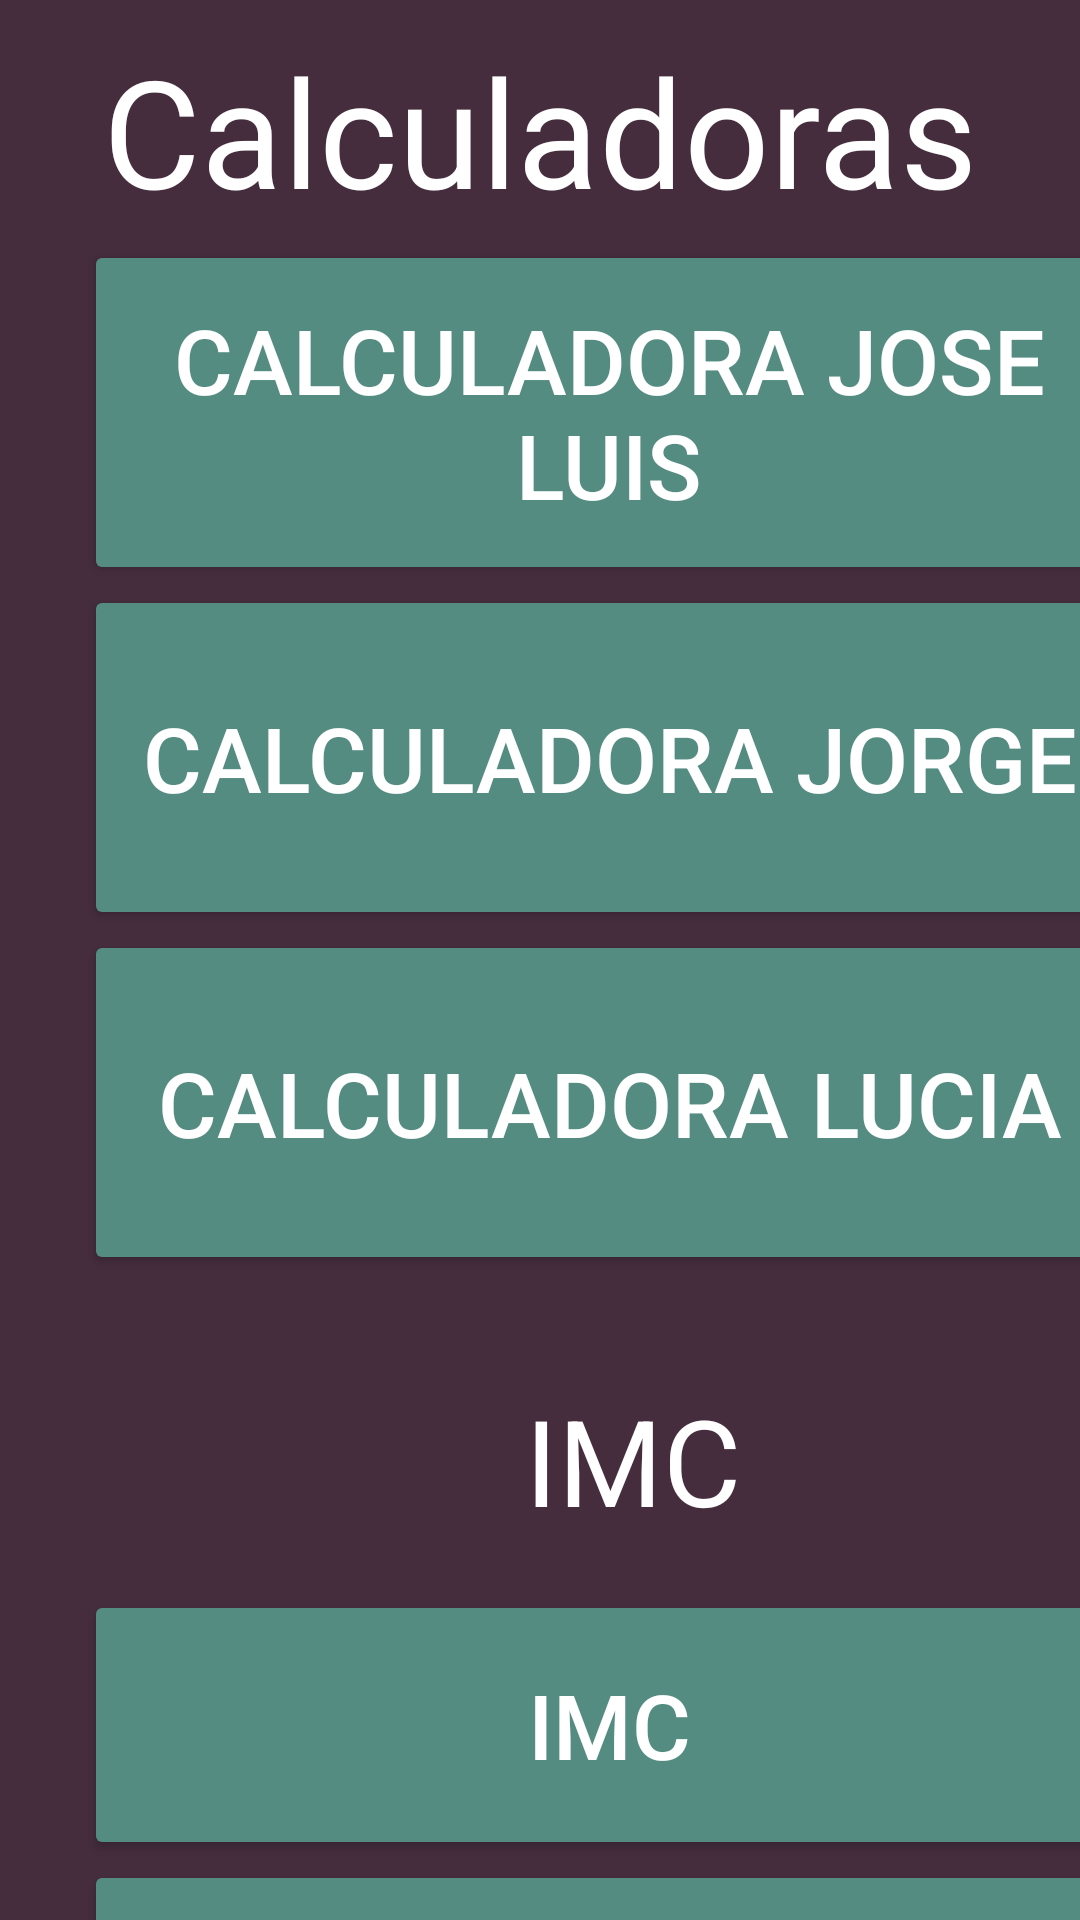

Layout XML and referenced resources for this Android screen:
<!-- AndroidManifest.xml: application theme Theme.CalculadoraIMC -->
<!-- res/layout/activity_main.xml -->
<?xml version="1.0" encoding="utf-8"?>
<androidx.constraintlayout.widget.ConstraintLayout xmlns:android="http://schemas.android.com/apk/res/android"
    xmlns:app="http://schemas.android.com/apk/res-auto"
    xmlns:tools="http://schemas.android.com/tools"
    android:layout_width="match_parent"
    android:layout_height="match_parent"
    tools:context=".MainActivity">

   <LinearLayout
       android:id="@+id/Calculadoras"
       android:layout_width="match_parent"
       android:layout_height="450sp"
       android:orientation="vertical"
       app:layout_constraintStart_toStartOf="parent"
       app:layout_constraintTop_toTopOf="parent">
      <TextView
          android:layout_width="match_parent"
          android:layout_height="60dp"
          android:text="@string/Calculadoras"
          android:textSize="50sp"
          android:textAlignment="center"
          android:textColor="@color/white"
          android:layout_margin="10dp"/>
      <Button
          android:id="@+id/calculadoraJoseLuis"
          android:layout_width="350dp"
          android:layout_height="115dp"
          android:text="@string/calculadora_jose_luis"
          android:backgroundTint="@color/VerdeOscuro"
          android:textColor="@color/white"
          android:textSize="30sp"
          android:layout_marginStart="28dp"/>

      <Button
          android:id="@+id/calculadoraJorge"
          android:layout_width="350dp"
          android:layout_height="115dp"
          android:layout_marginStart="28dp"
          android:textColor="@color/white"
          android:backgroundTint="@color/VerdeOscuro"
          android:text="@string/calculadora_jorge"
          android:textSize="30sp" />

      <Button
          android:id="@+id/calculadoraLucia"
          android:layout_width="350dp"
          android:layout_height="115dp"
          android:text="@string/calculadora_lucia"
          android:textColor="@color/white"
          android:backgroundTint="@color/VerdeOscuro"
          android:textSize="30sp"
          android:layout_marginStart="28dp"/>
   </LinearLayout>

   <LinearLayout
       android:id="@+id/ImcMasSalir"
       android:layout_width="415dp"
       android:layout_height="297dp"
       app:layout_constraintTop_toBottomOf="@+id/Calculadoras"
       android:orientation="vertical"
       tools:layout_editor_absoluteX="0dp"
       tools:ignore="MissingConstraints">

      <TextView
          android:layout_width="402dp"
          android:layout_height="60dp"
          android:layout_margin="10dp"
          android:text="@string/imc1"
          android:textAlignment="center"
          android:textColor="@color/white"
          android:textSize="40sp" />
      <Button
          android:id="@+id/IMC"
          android:layout_width="350dp"
          android:layout_height="90dp"
          android:layout_marginStart="28dp"
          android:textSize="30sp"
          android:textColor="@color/white"
          android:backgroundTint="@color/VerdeOscuro"
          android:text="@string/imc1"/>
      <Button
          android:id="@+id/salir"
          android:layout_width="350dp"
          android:layout_height="90dp"
          android:layout_marginStart="28dp"
          android:textColor="@color/white"
          android:backgroundTint="@color/VerdeOscuro"
          android:textSize="30sp"
          android:text="@string/salir"/>
   </LinearLayout>
</androidx.constraintlayout.widget.ConstraintLayout>
<!-- resources referenced by this layout -->
<resources>
  <color name="VerdeOscuro">#548C82</color>
  <color name="white">#FFFFFFFF</color>
  <string name="Calculadoras">Calculadoras</string>
  <string name="calculadora_jorge">Calculadora Jorge</string>
  <string name="calculadora_jose_luis">Calculadora Jose Luis</string>
  <string name="calculadora_lucia">Calculadora Lucia</string>
  <string name="imc1">IMC</string>
  <string name="salir">Salir</string>
  <style name="Theme.CalculadoraIMC" parent="Base.Theme.CalculadoraIMC" />
  <style name="Base.Theme.CalculadoraIMC" parent="Theme.Material3.DayNight.NoActionBar">
          
          
          <item name="android:background">@color/Oscuro</item>
      </style>
  <color name="Oscuro">#452d3d</color>
</resources>
